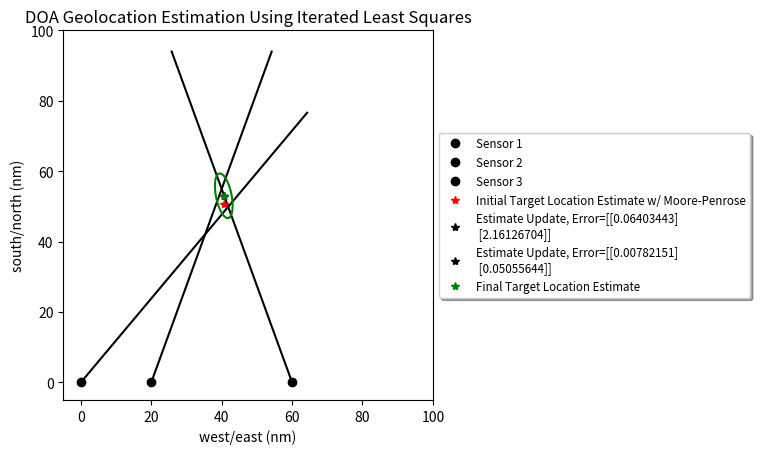

Write Python code to recreate this figure.
# [redacted]
# TODO set plot axes to be based on min/max values that are being plotted. The matplotlib autosizing doesn't seem to work when I need it to be a box

import numpy as np
import matplotlib.pyplot as plt

plt.ion()
fig,axs = plt.subplots(1,1)
axs.set_xlabel('west/east (nm)')
axs.set_ylabel('south/north (nm)')
axs.set_title('DOA Geolocation Estimation Using Iterated Least Squares')


def calculateEllipse(xhat, P, alpha):
    """ Computes an Elliptical Error Probable (EEP), i.e. an error ellipse
        The center of the ellipse is at the measured or estimated location (xhat)
        The shape (how elliptical or circular), orientation (angular rotation), and size (distance of semimajor/semiminor axis) is based on the estimated covariance matrix (P) and the desired containment (alpha).
        The covariance matrix (P) incorporates the errors of the original measurements used to estimate the center point. If there was zero error in the original measurements then the ellipse would be zero size (a point).
        The desired containment (alpha) is interpreted as meaning the ellipse should be scaled big enough to provide an alpha probability of the target residing within the ellipse. The higher you want this to be, the bigger the ellipse will be. Common examples of alpha are 0.50 or 0.95.
    """
    # Calculate containment critical value k from alpha
    k = -2 * np.log(1-alpha)    # for 95% EEP, k = 5.9915

    # Calculate ellipse shape/size
    eigenvalues,eigenvectors = np.linalg.eig(P)
    semimajor = np.sqrt(k*max(eigenvalues))
    semiminor = np.sqrt(k*min(eigenvalues))

    # Create ellipse
    theta = np.linspace(0,2*np.pi)
    ellipse = np.transpose(np.vstack([semimajor*np.cos(theta), semiminor*np.sin(theta)]))

    # Rotate ellipse
    eigenvector = eigenvectors[:,1]
    angle = np.arctan2(eigenvector[1], eigenvector[0])
    if(angle < 0):
        angle = angle + 2*np.pi
    R = np.vstack([
        [np.cos(angle), np.sin(angle)],
        [-np.sin(angle), np.cos(angle)]
        ])
    ellipse = ellipse @ R

    # Shift ellipse to center point
    ellipse = np.hstack([
        np.vstack(ellipse[:,0]+xhat[0]),
        np.vstack(ellipse[:,1]+xhat[1])
        ])

    print("Eigen Values = ",eigenvalues)
    print("Eigen Vectors = ",eigenvectors)
    print("Semi-major Axis = ",semimajor)
    print("Semi-minor Axis = ",semiminor)
    print("")

    return ellipse


# Sensor 1
a1 = np.vstack([[0],[0]])                                   # Sensor location x,y (meters)
theta1 = 50/180*np.pi                                       # DOA angle measurement (radians)
sigma1 = 3*np.pi/180                                        # DOA angle error, i.e. standard deviation (radians)
u1 = np.vstack([[np.cos(theta1)], [np.sin(theta1)]])        # unit vector along DOA
M1 = np.identity(2) - u1@(u1.conj().transpose())            # Moore-Penrose matrix
axs.plot(a1[0], a1[1], 'ok', label='Sensor 1')
axs.plot([a1[0], 100*np.cos(theta1)+a1[0]],[a1[1], 100*np.sin(theta1)+a1[1]], 'k')

# Sensor 2
a2 = np.vstack([[20],[0]])
theta2 = 70/180*np.pi
sigma2 = 2*np.pi/180
u2 = np.vstack([[np.cos(theta2)], [np.sin(theta2)]])
M2 = np.identity(2) - u2@(u2.conj().transpose())
axs.plot(a2[0], a2[1], 'ok', label='Sensor 2')
axs.plot([a2[0], 100*np.cos(theta2)+a2[0]],[a2[1], 100*np.sin(theta2)+a2[1]], 'k')

# Sensor 3
a3 = np.vstack([[60],[0]])
theta3 = 110/180*np.pi
sigma3 = 1*np.pi/180
u3 = np.vstack([[np.cos(theta3)], [np.sin(theta3)]])
M3 = np.identity(2) - u3@(u3.conj().transpose())
plt.plot(a3[0], a3[1], 'ok', label='Sensor 3')
plt.plot([a3[0], 100*np.cos(theta3)+a3[0]],[a3[1], 100*np.sin(theta3)+a3[1]], 'k')

# Initial estimate of target position (initial guess) given by Moore-Penrose algorithm
xhat = np.linalg.inv(M1+M2+M3)@(M1@a1+M2@a2+M3@a3)
plt.plot(xhat[0], xhat[1], '*r', label='Initial Target Location Estimate w/ Moore-Penrose')

# Final estimation by Iterated Least Squares algorithm
theta =  np.vstack([        # measurements
    [theta1],
    [theta2],
    [theta3]
    ])
R =  np.vstack([            # covariance matrix (measurement errors)
    [sigma1*sigma1, 0, 0],
    [0, sigma2*sigma2, 0],
    [0, 0, sigma3*sigma3]
    ])

count = 1
maxcount = 10               # limit number of runs w/ a maximum count
error = np.hstack([100,100])
maxerror = 0.1              # when to stop iterating (acceptable error)
while (count < maxcount and max(error) > maxerror):
    print("Iteration: ",count)
    # General solution:
    #   h(x) = theta = arctan((x2-a2)/(x1-a1))
    #   H = (1/r)*[-sin(h) cos(h)]
    # MATLAB specific solution:
    #   thetahat = atan2((xhat(2)-a(2)),(xhat(1)-a(1)))
    #   H = (1/(((xhat-a)'*(xhat-a))^.5))*[-sin(thetahat) cos(thetahat)]
    #   P = inv(H'*inv(R)*H)
    #   xhat = xhat + P*H'*inv(R)*(theta-thetahat)

    thetahat = np.vstack([
        [np.arctan2((xhat[1]-a1[1]), (xhat[0]-a1[0]))],
        [np.arctan2((xhat[1]-a2[1]), (xhat[0]-a2[0]))],
        [np.arctan2((xhat[1]-a3[1]), (xhat[0]-a3[0]))]
        ])

    H = np.vstack([
        (1/np.power((xhat-a1).conj().transpose()@(xhat-a1),0.5))*np.hstack([-np.sin(thetahat[0]), np.cos(thetahat[0])]),
        (1/np.power((xhat-a2).conj().transpose()@(xhat-a2),0.5))*np.hstack([-np.sin(thetahat[1]), np.cos(thetahat[1])]),
        (1/np.power((xhat-a3).conj().transpose()@(xhat-a3),0.5))*np.hstack([-np.sin(thetahat[2]), np.cos(thetahat[2])])
        ])

    P = np.linalg.inv(H.conj().transpose()@np.linalg.inv(R)@H)
    xhatnew = xhat + P@H.conj().transpose()@np.linalg.inv(R)@(theta-thetahat)
    error = abs(xhatnew - xhat)
    xhat = xhatnew
    count = count+1

    print("Error: ",error)
    axs.plot(xhat[0], xhat[1], '*k', label="Estimate Update, Error={}".format(error))
    axs.legend(bbox_to_anchor=(1, 0.5), loc='center left', shadow=True, fontsize='small')
    # plt.tight_layout()
    axs.set(xlim=(-5, 100), ylim=(-5, 100))
    axs.set_aspect('equal')
    plt.draw()
    #input("Press Enter to continue...")
    print("")


# Calculate the Elliptical Error Probable (EEP), i.e. error ellipse
ellipse = calculateEllipse(xhat, P, 0.95)

# Plot estimated target location and EEP
axs.plot(xhat[0], xhat[1], '*g', label='Final Target Location Estimate')
axs.plot(ellipse[:,0],ellipse[:,1],'-g')
axs.legend(bbox_to_anchor=(1, 0.5), loc='center left', shadow=True, fontsize='small')
axs.set(xlim=(-5, 100), ylim=(-5, 100))
axs.set_aspect('equal')
input("Press Enter to continue...")
